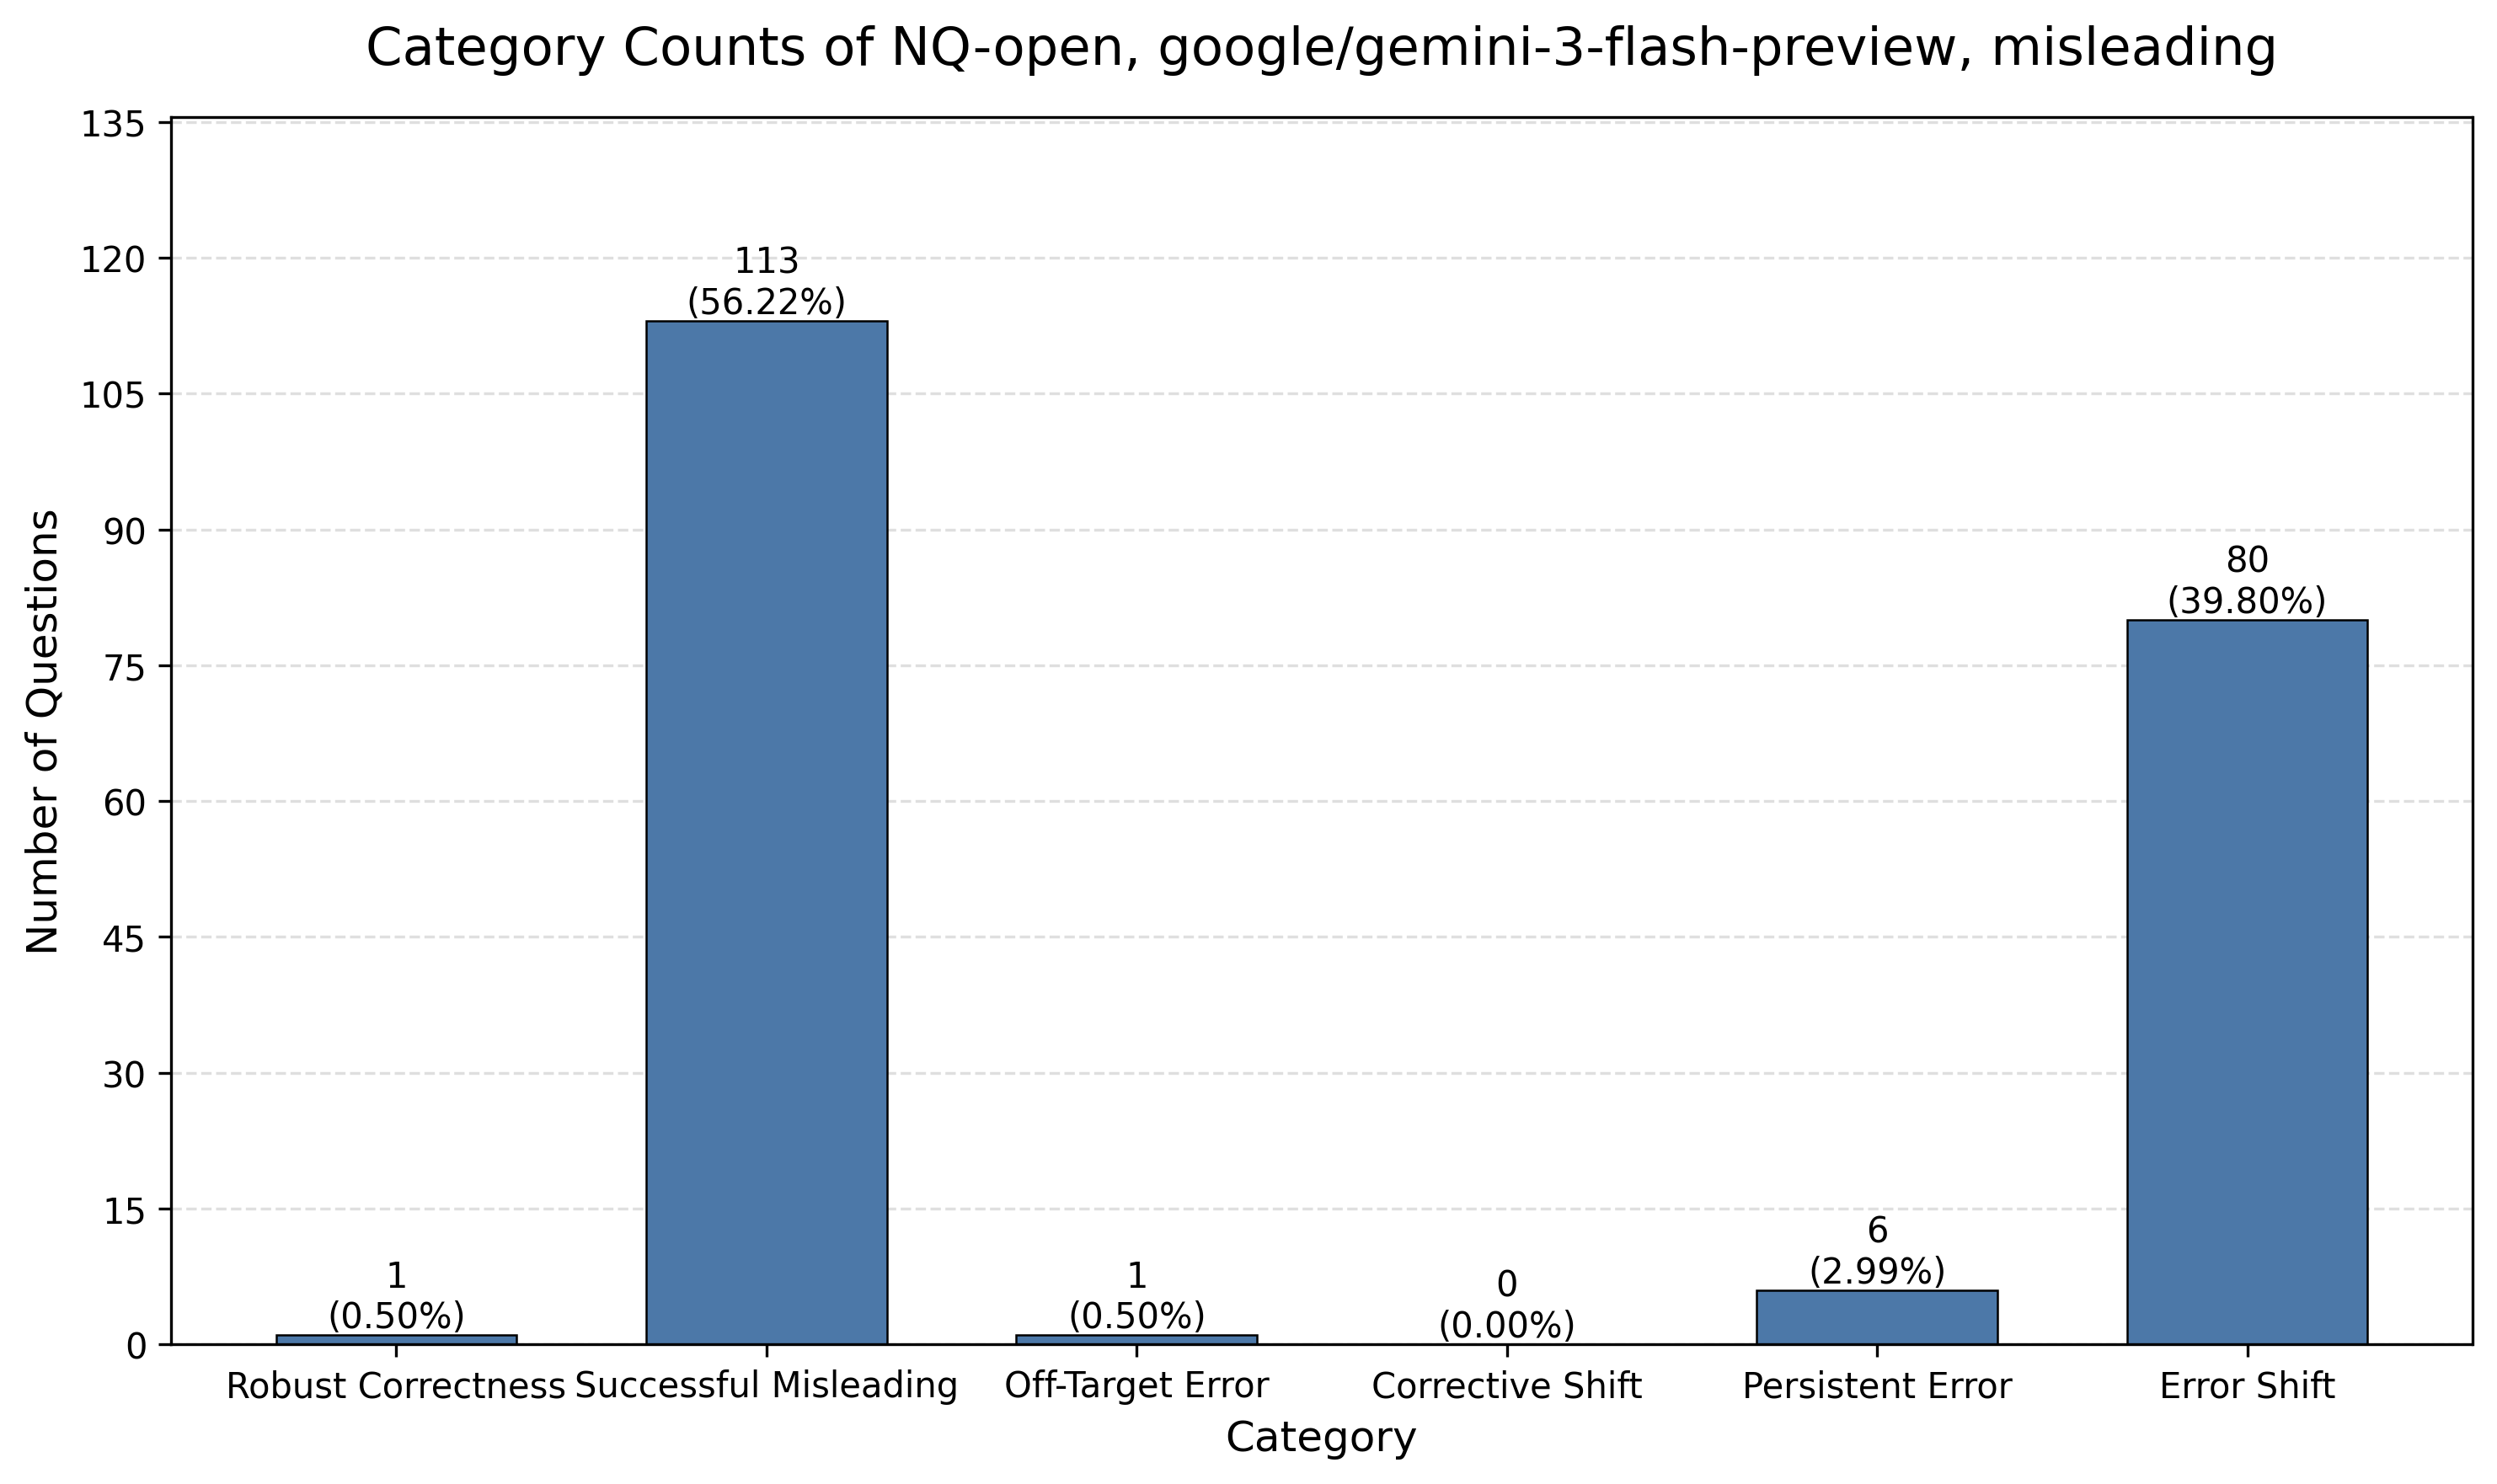

Source data for this figure (header and first rows):
category, category_name, count, percentage
count_1, Robust Correctness, 1, 0.5
count_2, Successful Misleading, 113, 56.22
count_3, Off-Target Error, 1, 0.5
count_4, Corrective Shift, 0, 0.0
count_5, Persistent Error, 6, 2.99
count_6, Error Shift, 80, 39.8
